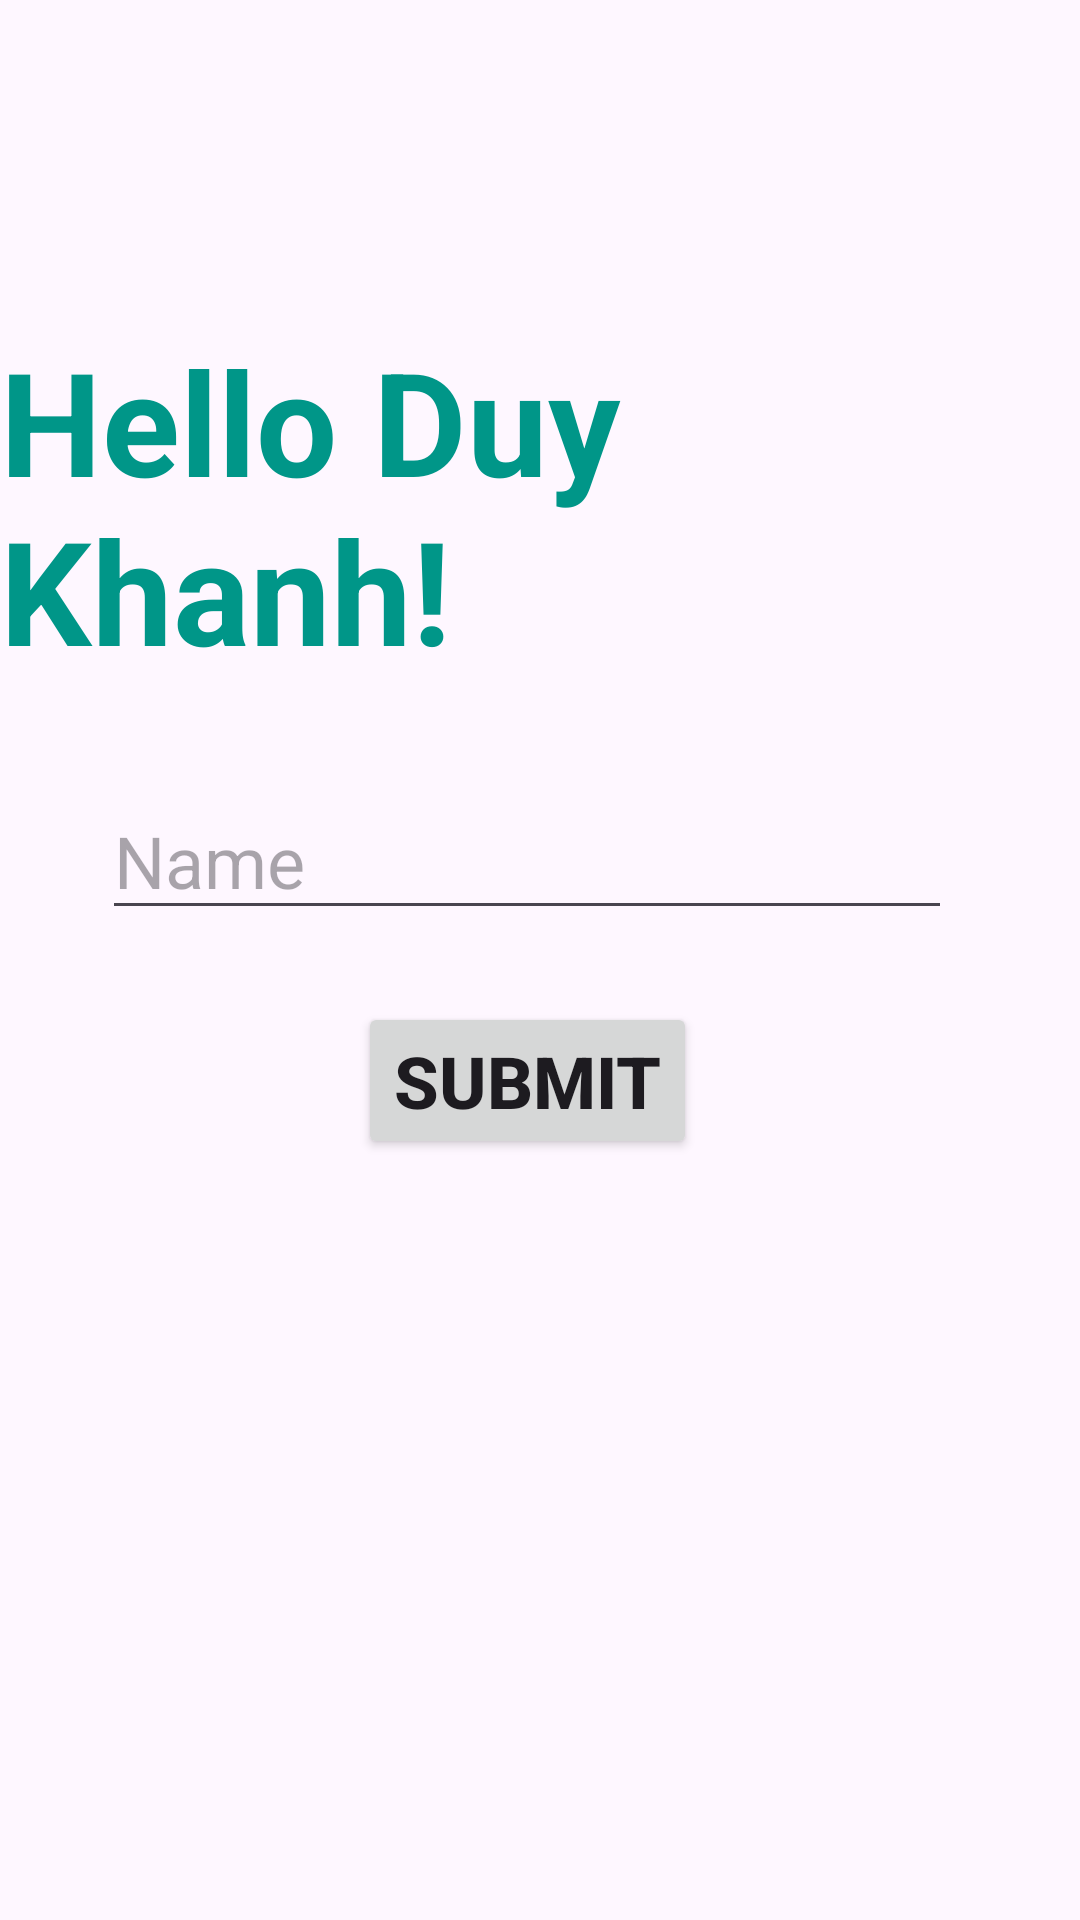

This screen was rendered from an Android layout file. Write that file and the resources it references.
<!-- AndroidManifest.xml: application theme Theme.Freecode -->
<!-- res/layout/activity_main.xml -->
<?xml version="1.0" encoding="utf-8"?>
<androidx.constraintlayout.widget.ConstraintLayout xmlns:android="http://schemas.android.com/apk/res/android"
    xmlns:app="http://schemas.android.com/apk/res-auto"
    xmlns:tools="http://schemas.android.com/tools"
    android:layout_width="match_parent"
    android:layout_height="match_parent"
    tools:context=".MainActivity">

    <EditText
        android:id="@+id/edtTextName"
        android:layout_width="wrap_content"
        android:layout_height="wrap_content"
        android:layout_marginTop="32dp"
        android:ems="10"
        android:hint="Name"
        android:inputType="text"
        android:textSize="24sp"
        app:layout_constraintEnd_toEndOf="@+id/txt_mes"
        app:layout_constraintHorizontal_bias="0.442"
        app:layout_constraintStart_toStartOf="@+id/txt_mes"
        app:layout_constraintTop_toBottomOf="@+id/txt_mes" />

    <TextView
        android:id="@+id/txt_mes"
        android:layout_width="wrap_content"
        android:layout_height="wrap_content"
        android:layout_marginTop="108dp"
        android:text="@string/hello_mess"
        android:textColor="#009688"
        android:textSize="48sp"
        android:textStyle="bold"
        app:layout_constraintEnd_toEndOf="parent"
        app:layout_constraintStart_toStartOf="parent"
        app:layout_constraintTop_toTopOf="parent" />

    <Button
        android:id="@+id/btn_submit"
        android:layout_width="wrap_content"
        android:layout_height="wrap_content"
        android:layout_marginTop="24dp"
        android:text="@string/btn_submit"
        android:textSize="24sp"
        android:textStyle="bold"
        app:layout_constraintEnd_toEndOf="@+id/edtTextName"
        app:layout_constraintStart_toStartOf="@+id/edtTextName"
        app:layout_constraintTop_toBottomOf="@+id/edtTextName" />

    <Button
        android:id="@+id/btnOffers"
        android:layout_width="wrap_content"
        android:layout_height="wrap_content"
        android:text="View Offers"
        android:textSize="24sp"
        android:visibility="invisible"
        app:layout_constraintBottom_toBottomOf="parent"
        app:layout_constraintEnd_toEndOf="parent"
        app:layout_constraintHorizontal_bias="0.877"
        app:layout_constraintStart_toStartOf="parent"
        app:layout_constraintTop_toTopOf="parent"
        app:layout_constraintVertical_bias="0.927" />

</androidx.constraintlayout.widget.ConstraintLayout>
<!-- resources referenced by this layout -->
<resources>
  <string name="btn_submit">Submit</string>
  <string name="hello_mess">Hello Duy Khanh!</string>
  <style name="Theme.Freecode" parent="Base.Theme.Freecode" />
  <style name="Base.Theme.Freecode" parent="Theme.Material3.DayNight.NoActionBar">
          
          
      </style>
</resources>
